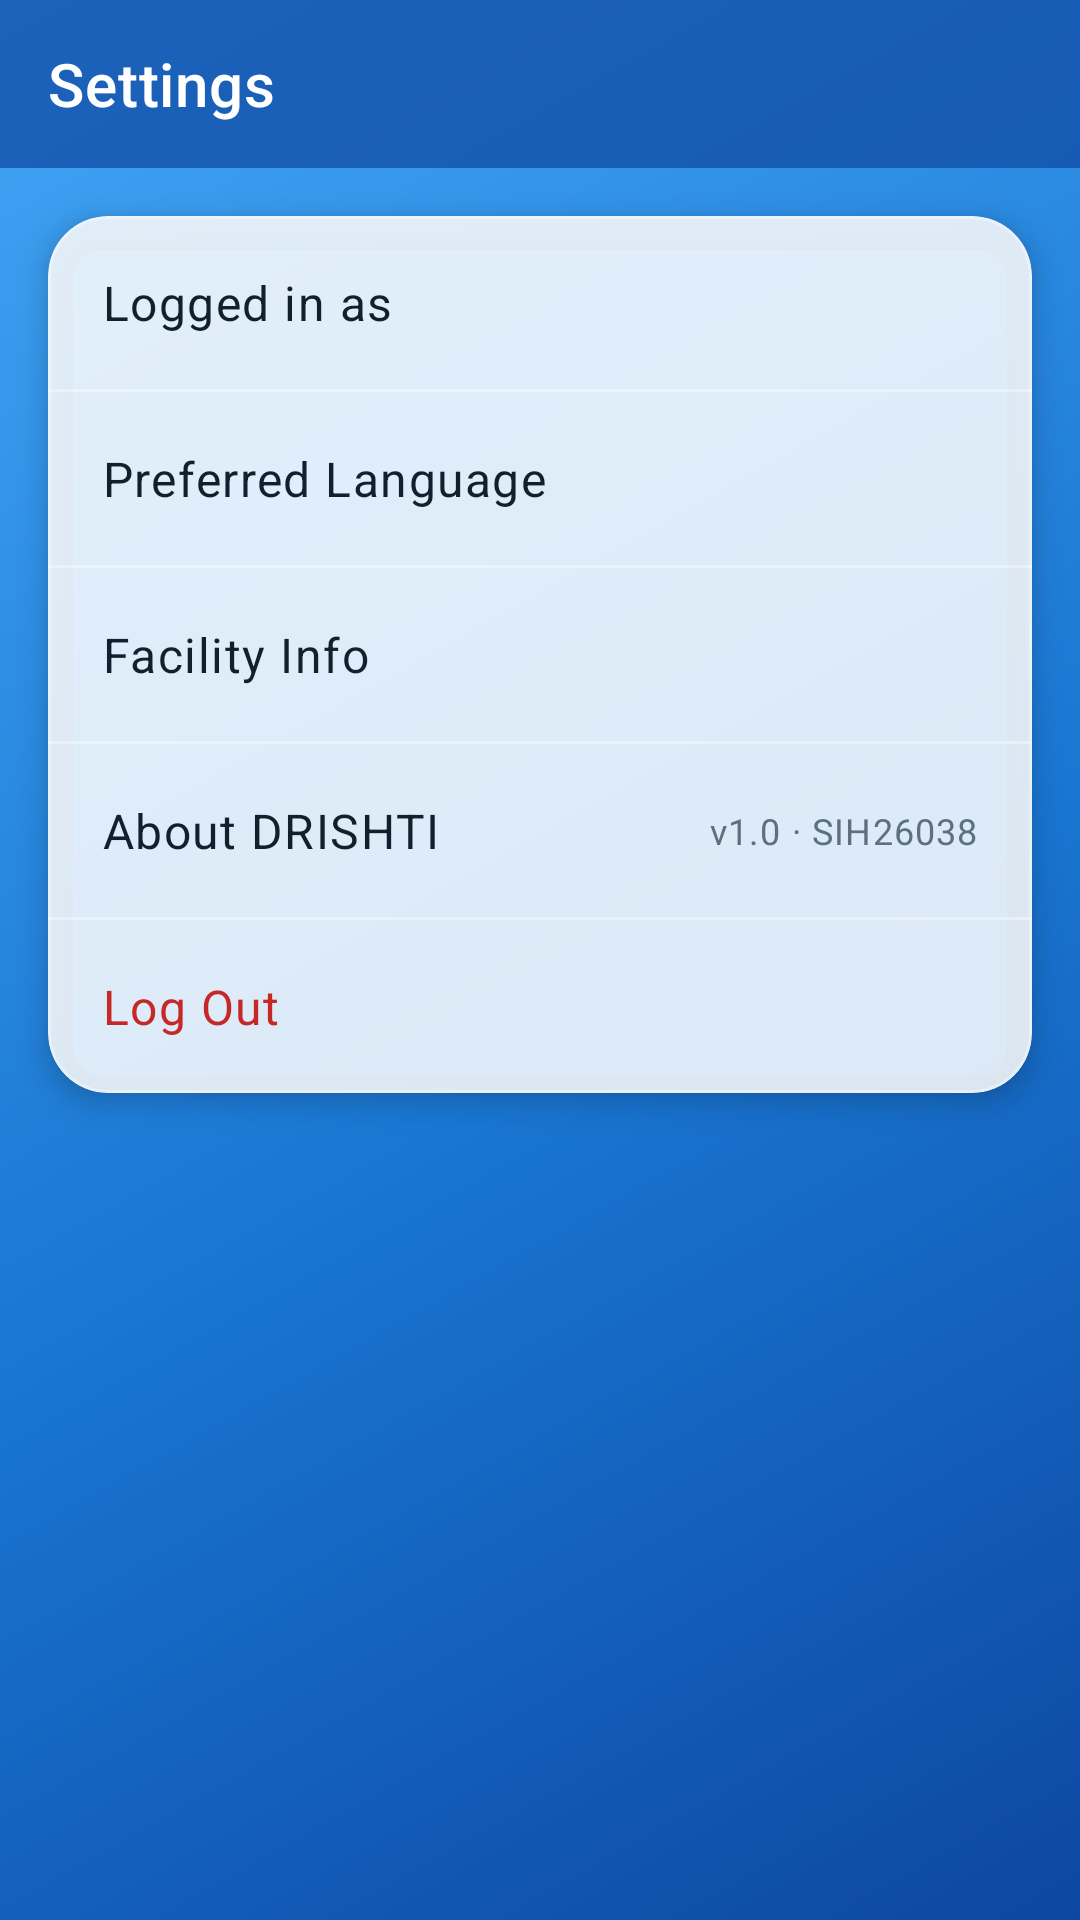

Write the Android layout XML for this screen, with the resource values it uses.
<!-- AndroidManifest.xml: application theme Theme.Drishti -->
<!-- res/layout/fragment_settings.xml -->
<?xml version="1.0" encoding="utf-8"?>
<LinearLayout xmlns:android="http://schemas.android.com/apk/res/android"
    xmlns:app="http://schemas.android.com/apk/res-auto"
    xmlns:tools="http://schemas.android.com/tools"
    android:layout_width="match_parent"
    android:layout_height="match_parent"
    android:background="@drawable/bg_app_gradient"
    android:orientation="vertical">

    <com.google.android.material.appbar.MaterialToolbar
        android:id="@+id/toolbar"
        android:layout_width="match_parent"
        android:layout_height="?attr/actionBarSize"
        android:background="@color/glass_toolbar"
        app:navigationIcon="@drawable/ic_arrow_back"
        app:title="@string/settings_title"
        app:titleTextColor="@color/white" />

    
    <com.google.android.material.card.MaterialCardView
        style="@style/Widget.Drishti.Card"
        android:layout_width="match_parent"
        android:layout_height="wrap_content"
        android:layout_margin="16dp">

        <LinearLayout
            android:layout_width="match_parent"
            android:layout_height="wrap_content"
            android:orientation="vertical">

            <LinearLayout
                android:id="@+id/loggedInAsRow"
                android:layout_width="match_parent"
                android:layout_height="wrap_content"
                android:gravity="center_vertical"
                android:orientation="horizontal"
                android:padding="18dp">

                <TextView
                    android:layout_width="0dp"
                    android:layout_height="wrap_content"
                    android:layout_weight="1"
                    android:text="@string/settings_logged_in_as"
                    android:textAppearance="@style/TextAppearance.Drishti.Body" />

                <TextView
                    android:id="@+id/workerNameValue"
                    android:layout_width="wrap_content"
                    android:layout_height="wrap_content"
                    android:textAppearance="@style/TextAppearance.Drishti.Caption"
                    android:textStyle="bold"
                    tools:text="Priya Sharma" />
            </LinearLayout>

            <View android:layout_width="match_parent" android:layout_height="1dp" android:background="@color/glass_border" />

            <LinearLayout
                android:id="@+id/languageRow"
                android:layout_width="match_parent"
                android:layout_height="wrap_content"
                android:background="?attr/selectableItemBackground"
                android:clickable="true"
                android:focusable="true"
                android:gravity="center_vertical"
                android:orientation="horizontal"
                android:padding="18dp">

                <TextView
                    android:layout_width="0dp"
                    android:layout_height="wrap_content"
                    android:layout_weight="1"
                    android:text="@string/settings_language"
                    android:textAppearance="@style/TextAppearance.Drishti.Body" />

                <TextView
                    android:id="@+id/currentLanguageValue"
                    android:layout_width="wrap_content"
                    android:layout_height="wrap_content"
                    android:textAppearance="@style/TextAppearance.Drishti.Caption"
                    tools:text="Hindi" />
            </LinearLayout>

            <View android:layout_width="match_parent" android:layout_height="1dp" android:background="@color/glass_border" />

            <LinearLayout
                android:id="@+id/facilityRow"
                android:layout_width="match_parent"
                android:layout_height="wrap_content"
                android:background="?attr/selectableItemBackground"
                android:clickable="true"
                android:focusable="true"
                android:gravity="center_vertical"
                android:orientation="horizontal"
                android:padding="18dp">

                <TextView
                    android:layout_width="0dp"
                    android:layout_height="wrap_content"
                    android:layout_weight="1"
                    android:text="@string/settings_facility"
                    android:textAppearance="@style/TextAppearance.Drishti.Body" />

                <TextView
                    android:id="@+id/facilityValue"
                    android:layout_width="wrap_content"
                    android:layout_height="wrap_content"
                    android:textAppearance="@style/TextAppearance.Drishti.Caption"
                    tools:text="PHC-NAN-014 · Nanded" />
            </LinearLayout>

            <View android:layout_width="match_parent" android:layout_height="1dp" android:background="@color/glass_border" />

            <LinearLayout
                android:id="@+id/aboutRow"
                android:layout_width="match_parent"
                android:layout_height="wrap_content"
                android:background="?attr/selectableItemBackground"
                android:clickable="true"
                android:focusable="true"
                android:gravity="center_vertical"
                android:orientation="horizontal"
                android:padding="18dp">

                <TextView
                    android:layout_width="0dp"
                    android:layout_height="wrap_content"
                    android:layout_weight="1"
                    android:text="@string/settings_about"
                    android:textAppearance="@style/TextAppearance.Drishti.Body" />

                <TextView
                    android:layout_width="wrap_content"
                    android:layout_height="wrap_content"
                    android:text="v1.0 · SIH26038"
                    android:textAppearance="@style/TextAppearance.Drishti.Caption" />
            </LinearLayout>

            <View android:layout_width="match_parent" android:layout_height="1dp" android:background="@color/glass_border" />

            <LinearLayout
                android:id="@+id/logoutRow"
                android:layout_width="match_parent"
                android:layout_height="wrap_content"
                android:background="?attr/selectableItemBackground"
                android:clickable="true"
                android:focusable="true"
                android:gravity="center_vertical"
                android:orientation="horizontal"
                android:padding="18dp">

                <TextView
                    android:layout_width="match_parent"
                    android:layout_height="wrap_content"
                    android:text="@string/settings_logout"
                    android:textAppearance="@style/TextAppearance.Drishti.Body"
                    android:textColor="@color/status_severe" />
            </LinearLayout>

        </LinearLayout>
    </com.google.android.material.card.MaterialCardView>

</LinearLayout>
<!-- resources referenced by this layout -->
<resources>
  <color name="glass_border">#59FFFFFF</color>
  <color name="glass_toolbar">#B30D47A1</color>
  <color name="status_severe">#C62828</color>
  <color name="white">#FFFFFF</color>
  <!-- drawable bg_app_gradient (drawable) -->
  <shape xmlns:android="http://schemas.android.com/apk/res/android" android:shape="rectangle">
      <gradient
          android:type="linear"
          android:angle="135"
          android:startColor="@color/drishti_blue_900"
          android:centerColor="@color/drishti_blue_700"
          android:endColor="@color/drishti_blue_400"
          android:centerX="0.45" />
  </shape>
  <string name="settings_about">About DRISHTI</string>
  <string name="settings_facility">Facility Info</string>
  <string name="settings_language">Preferred Language</string>
  <string name="settings_logged_in_as">Logged in as</string>
  <string name="settings_logout">Log Out</string>
  <string name="settings_title">Settings</string>
  <style name="TextAppearance.Drishti.Body" parent="TextAppearance.MaterialComponents.Body1">
          <item name="android:textColor">@color/text_primary</item>
      </style>
  <style name="TextAppearance.Drishti.Caption" parent="TextAppearance.MaterialComponents.Caption">
          <item name="android:textColor">@color/text_secondary</item>
      </style>
  <style name="Widget.Drishti.Card" parent="Widget.MaterialComponents.CardView">
          <item name="cardCornerRadius">20dp</item>
          <item name="cardElevation">6dp</item>
          <item name="cardBackgroundColor">@color/glass_panel</item>
          <item name="strokeColor">@color/glass_border</item>
          <item name="strokeWidth">1dp</item>
      </style>
  <style name="Theme.Drishti" parent="Theme.MaterialComponents.DayNight.NoActionBar">
          <item name="colorPrimary">@color/drishti_blue_800</item>
          <item name="colorPrimaryVariant">@color/drishti_blue_900</item>
          <item name="colorOnPrimary">@color/on_primary</item>
          <item name="colorSecondary">@color/drishti_blue_500</item>
          <item name="colorSecondaryVariant">@color/drishti_blue_700</item>
          <item name="colorOnSecondary">@color/on_primary</item>
          <item name="android:colorBackground">@color/background</item>
          <item name="colorSurface">@color/surface</item>
          <item name="colorOnSurface">@color/text_primary</item>
          <item name="colorError">@color/status_severe</item>
          <item name="android:statusBarColor">@color/drishti_blue_900</item>
          <item name="android:windowLightStatusBar" tools:targetApi="m">false</item>
          <item name="android:navigationBarColor">@color/white</item>
          <item name="materialButtonStyle">@style/Widget.Drishti.Button</item>
          <item name="android:fontFamily">sans-serif</item>
      </style>
  <color name="drishti_blue_900">#0D47A1</color>
  <color name="drishti_blue_700">#1976D2</color>
  <color name="drishti_blue_400">#42A5F5</color>
  <color name="text_primary">#12202E</color>
  <color name="text_secondary">#5C7080</color>
  <color name="glass_panel">#D9FFFFFF</color>
  <color name="drishti_blue_800">#1565C0</color>
  <color name="on_primary">#FFFFFF</color>
  <color name="drishti_blue_500">#2196F3</color>
  <color name="background">#FFFFFF</color>
  <color name="surface">#FFFFFF</color>
  <style name="Widget.Drishti.Button" parent="Widget.MaterialComponents.Button">
          <item name="cornerRadius">12dp</item>
          <item name="android:textAllCaps">false</item>
          <item name="android:paddingTop">14dp</item>
          <item name="android:paddingBottom">14dp</item>
          <item name="android:textSize">16sp</item>
      </style>
</resources>
